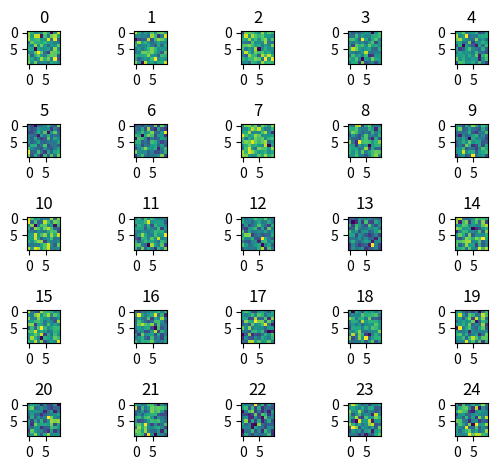

Python code for this plot:
import numpy as np
import matplotlib.pyplot as plt

plt.figure()
for i in range(25):
    ax= plt.subplot(5,5 ,i+1)
    im=ax.imshow(np.random.normal(size=100).reshape([10,10]))
    plt.tight_layout()
    plt.title(i)
plt.savefig('imshow_5x5.png')